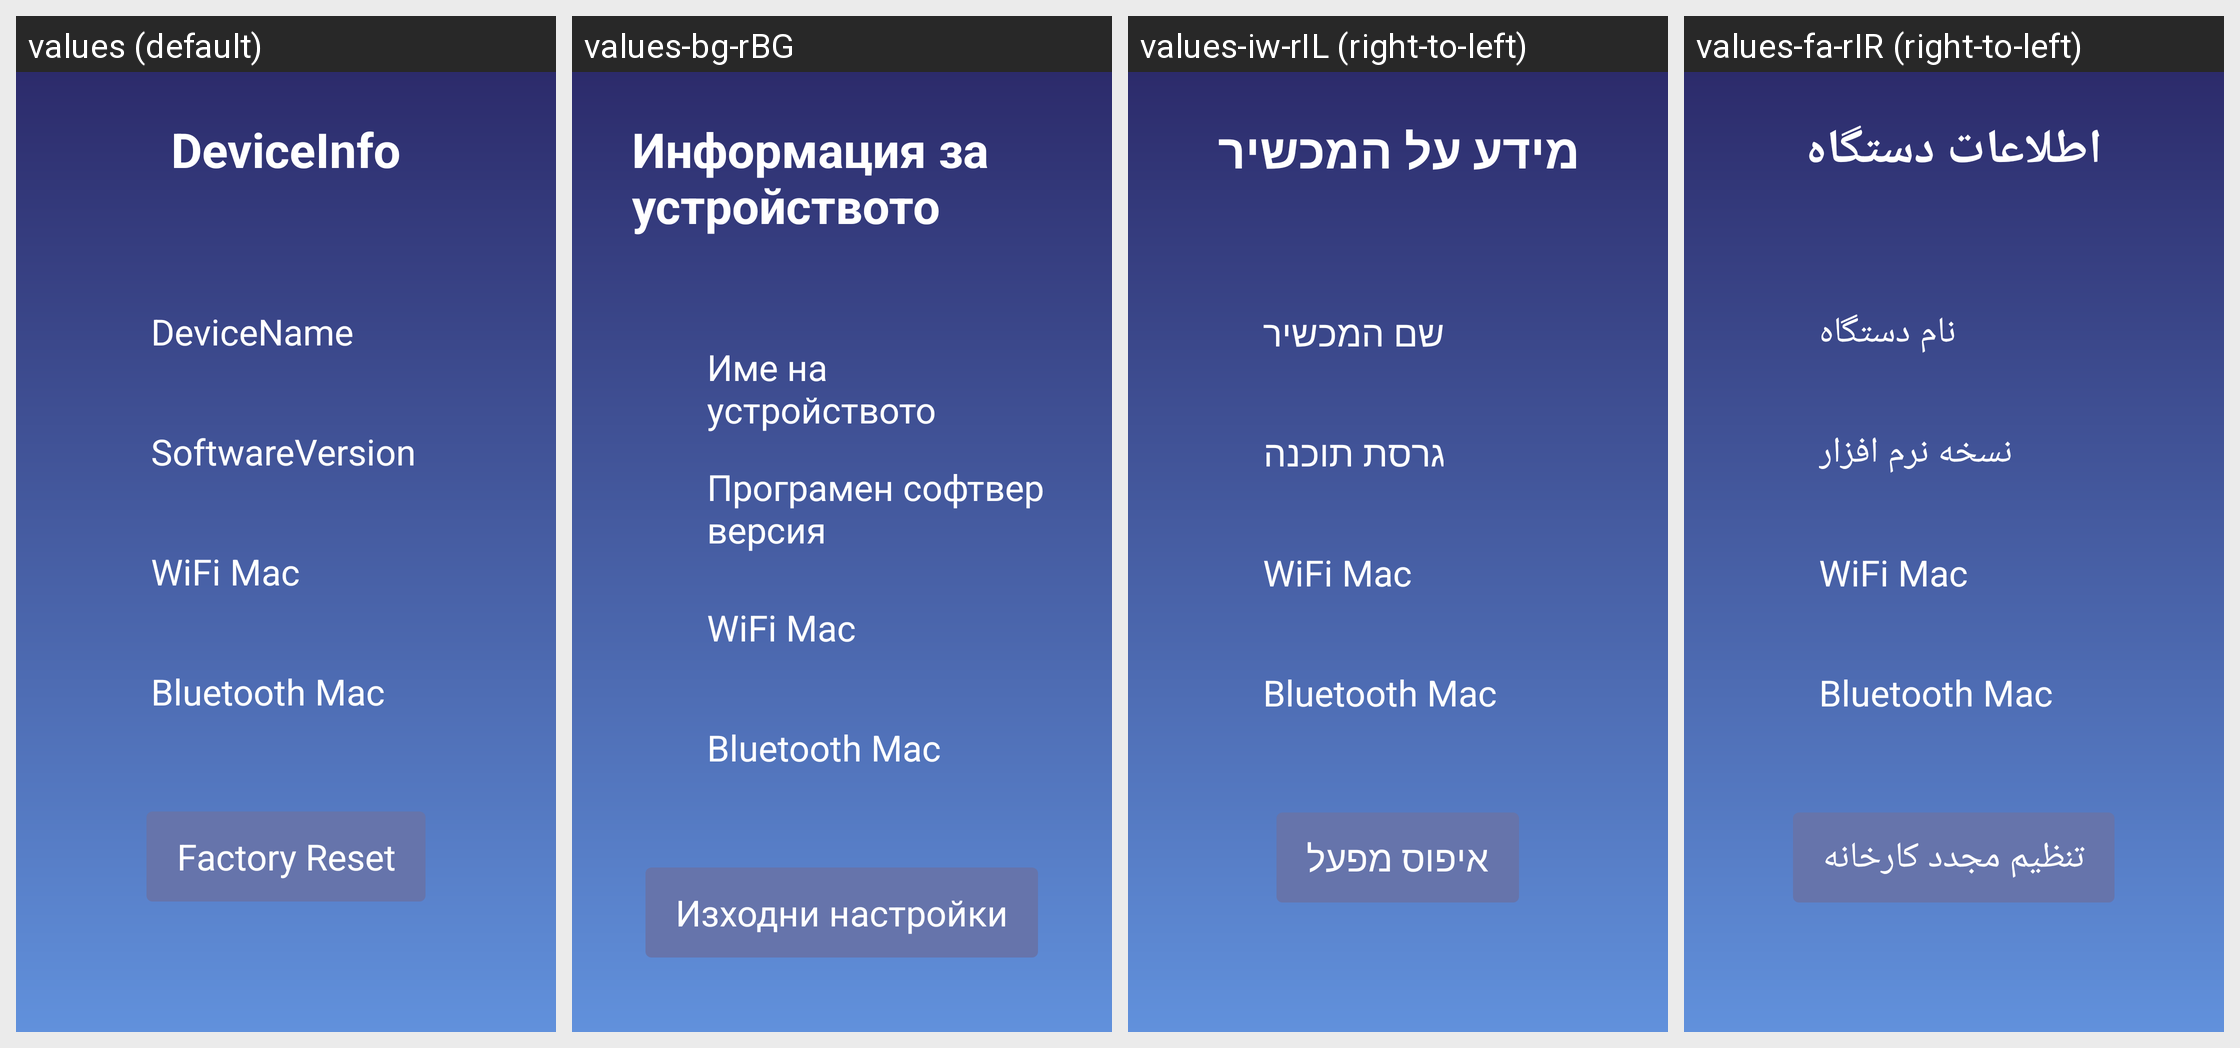

Strings drawn on this Android screen and how each of the app's shown locales translates them:
Android screen res/layout/activity_about.xml rendered under 4 locales, left to right: values (default), values-bg-rBG, values-iw-rIL (right-to-left), values-fa-rIR (right-to-left). Device: Nexus 5 (rendered at 1080×1920; each locale shown at half size, 540×960, under a caption strip naming it); theme Theme.TwdGameSetting.
Other locales in the repository, not shown: values-ar-rSA, values-cs-rCZ, values-da-rDK, values-de-rDE, values-el-rGR, values-en-rUS, values-es-rES, values-fi-rFI, values-fil-rPH, values-fr-rFR, values-hi-rIN, values-hr-rHR, values-hu-rHU, values-in-rID, values-it-rIT, values-ja-rJP, values-ko-rKR, values-lt-rLT, values-lv-rLV, values-ms-rMY, values-nb-rNO, values-nl-rNL, values-pl-rPL, values-pt-rPT, values-ro-rRO, values-ru-rRU, values-sk-rSK, values-sl-rSI, values-sv-rSE, values-th-rTH, values-tr-rTR, values-uk-rUA, values-vi-rVN, values-zh-rCN.
Strings drawn on this screen, with the default value and each locale's value (text and hints the layout hard-codes, and strings that could not be matched under every locale, appear in the picture but are not listed):

about_title
  values: DeviceInfo
  values-bg-rBG: Информация за устройството
  values-iw-rIL: מידע על המכשיר
  values-fa-rIR: اطلاعات دستگاه

device_code
  values: DeviceName
  values-bg-rBG: Име на устройството
  values-iw-rIL: שם המכשיר
  values-fa-rIR: نام دستگاه

software_version
  values: SoftwareVersion
  values-bg-rBG: Програмен софтвер версия
  values-iw-rIL: גרסת תוכנה
  values-fa-rIR: نسخه نرم افزار

wifi_mac
  values: WiFi Mac
  values-bg-rBG: WiFi Mac
  values-iw-rIL: WiFi Mac
  values-fa-rIR: WiFi Mac

bluetooth_mac
  values: Bluetooth Mac
  values-bg-rBG: Bluetooth Mac
  values-iw-rIL: Bluetooth Mac
  values-fa-rIR: Bluetooth Mac

factory_button
  values: Factory Reset
  values-bg-rBG: Изходни настройки
  values-iw-rIL: איפוס מפעל
  values-fa-rIR: تنظیم مجدد کارخانه
